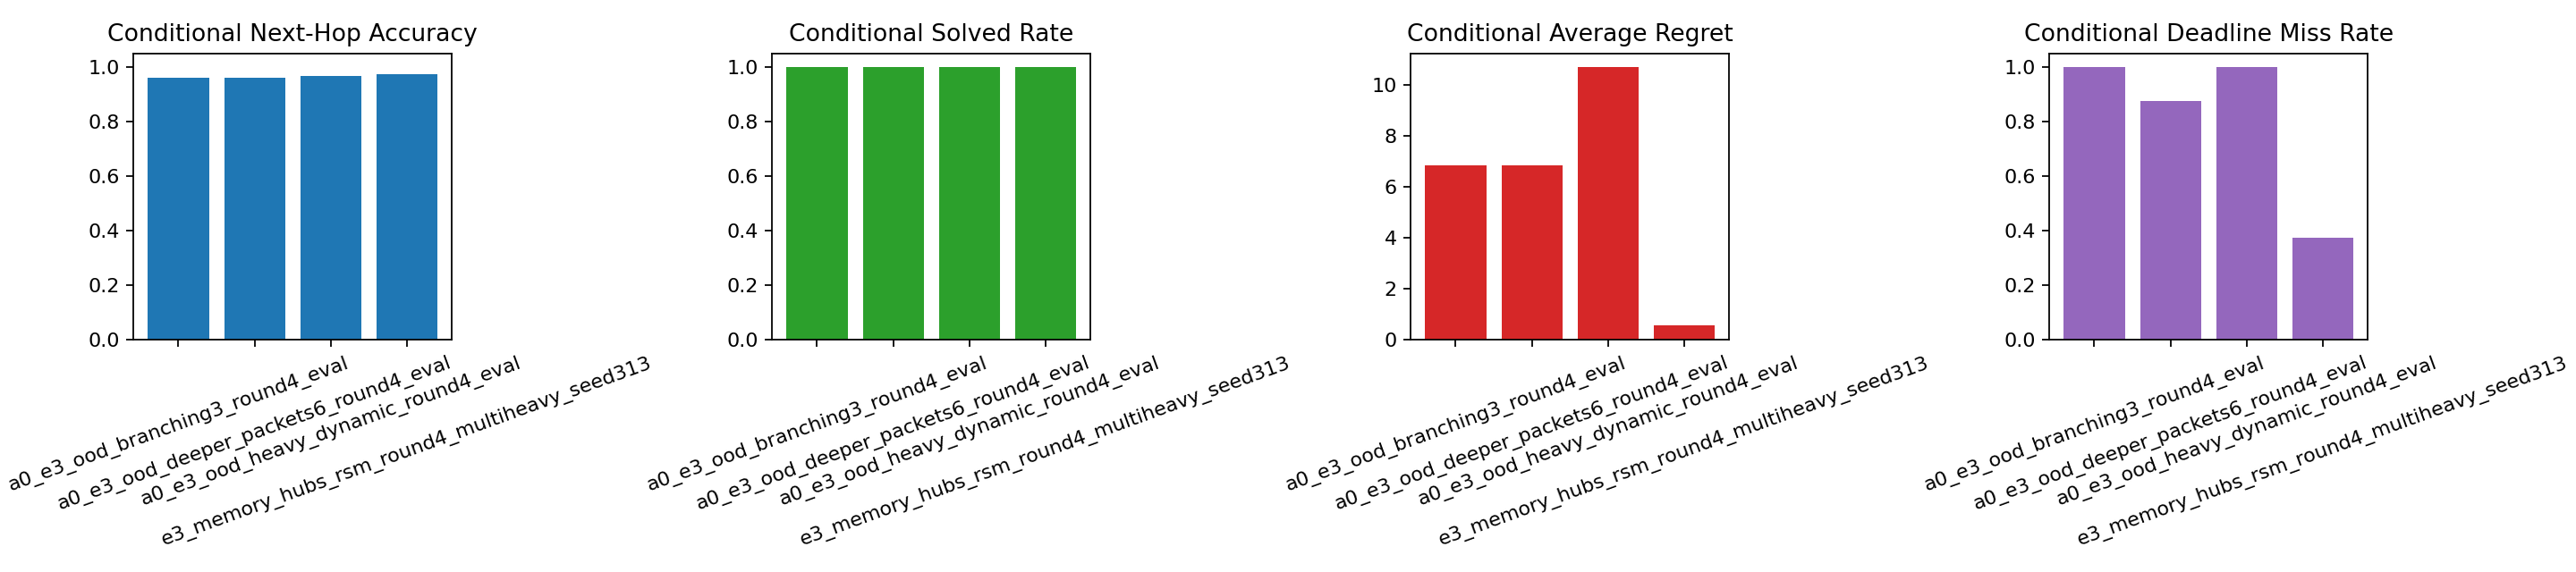

Source data for this figure (header and first rows):
experiment, stage, bucket, notes, device, deployment_variant, deployment_rule, deployment_reasons, selected_model_experiment, selected_checkpoint, num_communities, tree_depth_min, tree_depth_max, branching_factor, packets_max, queue_low, queue_high, queue_penalty, capacity_penalty, urgency_penalty, decision_loss, test_next_hop_accuracy, value_mae, value_rmse
a0_e3_ood_branching3_round4_eval, scout, exploit, round4 oracle-feasible OOD stress for E3…, cuda:0, Multiheavy+VerifierPathReranker, round4_verifier_risk_switch, branching>=3|packets>=6, a3_e3_multiheavy_path_reranker_verifier_…, artifacts/experiments/a3_e3_multiheavy_p…, 4, 2, 3, 3, 6, 1.5, 7.0, 0.35, 2.5, 1.2, 3.557, 0.961, 3.256, 3.906
a0_e3_ood_deeper_packets6_round4_eval, scout, exploit, round4 oracle-feasible OOD stress for E3…, cuda:0, Multiheavy+VerifierPathReranker, round4_verifier_risk_switch, packets>=6|depth>=4, a3_e3_multiheavy_path_reranker_verifier_…, artifacts/experiments/a3_e3_multiheavy_p…, 4, 3, 4, 2, 6, 1.0, 6.0, 0.35, 2.5, 1.2, 9.005, 0.9618, 5.247, 6.4
a0_e3_ood_heavy_dynamic_round4_eval, scout, exploit, round4 oracle-feasible OOD stress for E3…, cuda:0, Multiheavy+VerifierPathReranker, round4_verifier_risk_switch, packets>=6|depth>=4|queue_low>=2.5|capac…, a3_e3_multiheavy_path_reranker_verifier_…, artifacts/experiments/a3_e3_multiheavy_p…, 4, 3, 4, 2, 8, 2.5, 8.0, 0.45, 3.0, 1.4, 40.07, 0.9683, 11.9, 13.83
e3_memory_hubs_rsm_round4_multiheavy_see…, candidate, exploit, round4 exploit follow-up with heavier mu…, cuda:0, Multiheavy, round4_verifier_risk_switch, default_low_risk, e3_memory_hubs_rsm_round4_multiheavy_see…, artifacts/experiments/e3_memory_hubs_rsm…, 4, 2, 3, 2, 4, 0.0, 4.0, 0.35, 2.5, 1.2, 1.197, 0.975, 1.777, 2.272
